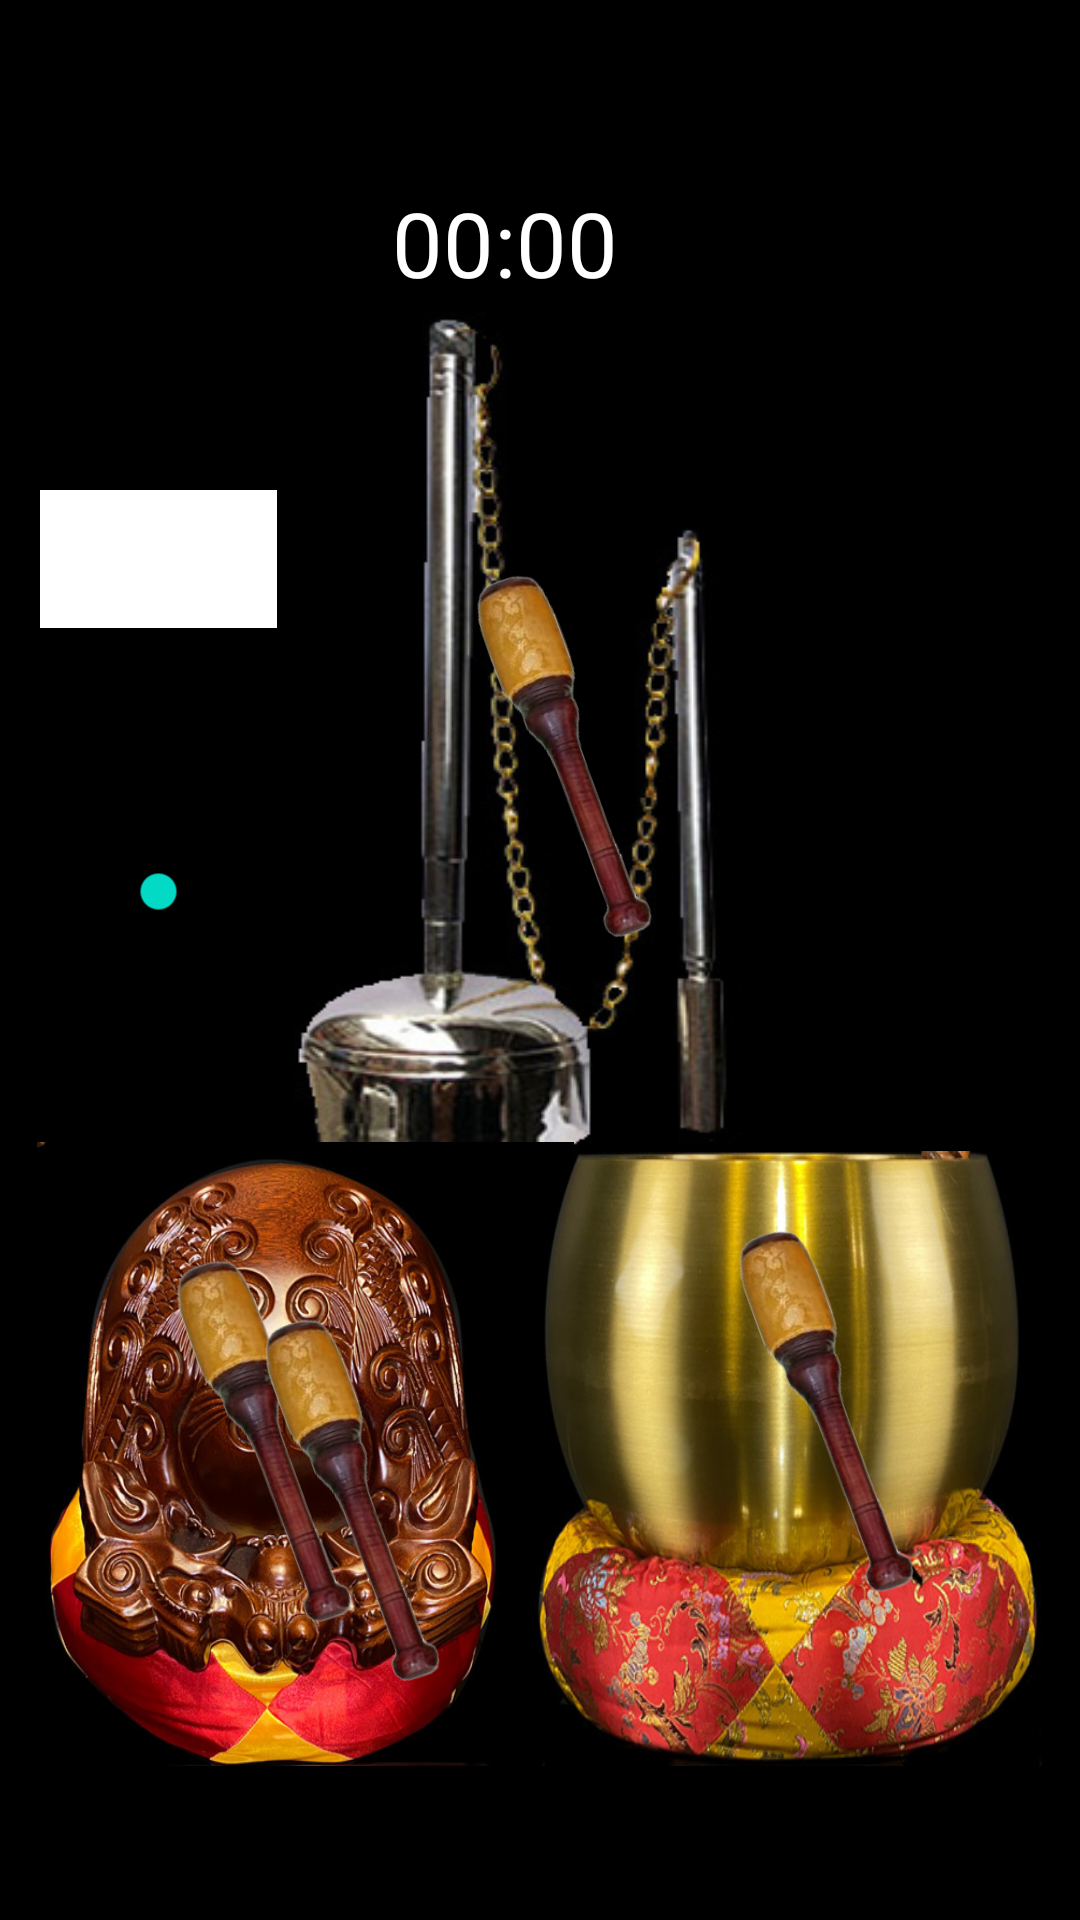

Write the Android layout XML for this screen, with the resource values it uses.
<!-- AndroidManifest.xml: application theme Theme.ViengChua2 -->
<!-- res/layout/activity_go_mo_tung_kinh.xml -->
<?xml version="1.0" encoding="utf-8"?>
<androidx.constraintlayout.widget.ConstraintLayout xmlns:android="http://schemas.android.com/apk/res/android"
    xmlns:app="http://schemas.android.com/apk/res-auto"
    xmlns:tools="http://schemas.android.com/tools"
    android:layout_width="match_parent"
    android:layout_height="match_parent"
    android:background="@color/black"
    tools:context=".GoMoTungKinh">

    <Chronometer
        android:id="@+id/simpleChronometer"
        android:layout_width="153dp"
        android:layout_height="45dp"
        android:textColor="@color/white"
        android:textSize="30dp"
        app:layout_constraintBottom_toBottomOf="parent"
        app:layout_constraintEnd_toEndOf="parent"
        app:layout_constraintHorizontal_bias="0.631"
        app:layout_constraintStart_toStartOf="parent"
        app:layout_constraintTop_toTopOf="parent"
        app:layout_constraintVertical_bias="0.102" />

    <ImageButton
        android:id="@+id/kchuong"
        android:layout_width="193dp"
        android:layout_height="313dp"
        android:paddingHorizontal="0dp"
        android:paddingVertical="0dp"
        android:scaleType="fitXY"
        app:layout_constraintBottom_toBottomOf="parent"
        app:layout_constraintEnd_toEndOf="parent"
        app:layout_constraintStart_toStartOf="parent"
        app:layout_constraintTop_toTopOf="parent"
        app:layout_constraintVertical_bias="0.299"
        app:srcCompat="@drawable/kchuong" />

    <ImageButton
        android:id="@+id/mo"
        android:layout_width="179dp"
        android:layout_height="208dp"
        android:adjustViewBounds="true"
        android:cropToPadding="false"
        android:paddingHorizontal="0dp"
        android:paddingVertical="0dp"
        android:scaleType="fitXY"
        app:layout_constraintBottom_toBottomOf="parent"
        app:layout_constraintEnd_toEndOf="parent"
        app:layout_constraintHorizontal_bias="0.068"
        app:layout_constraintStart_toStartOf="parent"
        app:layout_constraintTop_toTopOf="parent"
        app:layout_constraintVertical_bias="0.881"
        app:srcCompat="@drawable/mo" />

    <ImageButton
        android:id="@+id/chuong"
        android:layout_width="172dp"
        android:layout_height="205dp"
        android:paddingHorizontal="0dp"
        android:paddingVertical="0dp"
        android:scaleType="fitXY"
        app:layout_constraintBottom_toBottomOf="parent"
        app:layout_constraintEnd_toEndOf="parent"
        app:layout_constraintHorizontal_bias="0.933"
        app:layout_constraintStart_toStartOf="parent"
        app:layout_constraintTop_toTopOf="parent"
        app:layout_constraintVertical_bias="0.882"
        app:srcCompat="@drawable/chuong" />

    <ImageView
        android:id="@+id/dui1"
        android:layout_width="60dp"
        android:layout_height="129dp"
        android:rotation="-20"
        app:layout_constraintBottom_toBottomOf="parent"
        app:layout_constraintEnd_toEndOf="parent"
        app:layout_constraintHorizontal_bias="0.196"
        app:layout_constraintStart_toStartOf="parent"
        app:layout_constraintTop_toTopOf="parent"
        app:layout_constraintVertical_bias="0.815"
        app:srcCompat="@drawable/dui" />

    <ImageView
        android:id="@+id/dui2"
        android:layout_width="60dp"
        android:layout_height="129dp"
        android:rotation="-20"
        app:layout_constraintBottom_toBottomOf="parent"
        app:layout_constraintEnd_toEndOf="parent"
        app:layout_constraintHorizontal_bias="0.82"
        app:layout_constraintStart_toStartOf="parent"
        app:layout_constraintTop_toTopOf="parent"
        app:layout_constraintVertical_bias="0.795"
        app:srcCompat="@drawable/dui" />

    <ImageView
        android:id="@+id/dui3"
        android:layout_width="60dp"
        android:layout_height="129dp"
        android:rotation="-20"
        app:layout_constraintBottom_toBottomOf="parent"
        app:layout_constraintEnd_toEndOf="parent"
        app:layout_constraintHorizontal_bias="0.529"
        app:layout_constraintStart_toStartOf="parent"
        app:layout_constraintTop_toTopOf="parent"
        app:layout_constraintVertical_bias="0.368"
        app:srcCompat="@drawable/dui" />

    <SeekBar
        android:id="@+id/seekBar"
        android:layout_width="58dp"
        android:layout_height="151dp"
        android:min="1"
        android:max="4"
        android:progress="1"
        android:rotation="270"
        app:layout_constraintBottom_toBottomOf="parent"
        app:layout_constraintEnd_toEndOf="parent"
        app:layout_constraintHorizontal_bias="0.079"
        app:layout_constraintStart_toStartOf="parent"
        app:layout_constraintTop_toTopOf="parent"
        app:layout_constraintVertical_bias="0.427" />

    <Button
        android:id="@+id/auto"
        android:layout_width="79dp"
        android:layout_height="46dp"
        android:text="Auto"
        android:background="@color/white"
        android:textColor="@color/white"
        app:layout_constraintBottom_toBottomOf="parent"
        app:layout_constraintEnd_toEndOf="parent"
        app:layout_constraintHorizontal_bias="0.048"
        app:layout_constraintStart_toStartOf="parent"
        app:layout_constraintTop_toTopOf="parent"
        app:layout_constraintVertical_bias="0.275" />

    <ImageView
        android:id="@+id/dui4"
        android:layout_width="60dp"
        android:layout_height="129dp"
        android:rotation="-20"
        app:layout_constraintBottom_toBottomOf="parent"
        app:layout_constraintEnd_toEndOf="parent"
        app:layout_constraintHorizontal_bias="0.293"
        app:layout_constraintStart_toStartOf="parent"
        app:layout_constraintTop_toTopOf="parent"
        app:layout_constraintVertical_bias="0.853"
        app:srcCompat="@drawable/dui" />

    <TextView
        android:id="@+id/textView"
        android:layout_width="55dp"
        android:layout_height="35dp"
        android:layout_marginBottom="20dp"
        android:textAlignment="center"
        android:textColor="#ECE8E8"
        android:textSize="24sp"
        app:layout_constraintBottom_toBottomOf="parent"
        app:layout_constraintEnd_toEndOf="parent"
        app:layout_constraintHorizontal_bias="0.087"
        app:layout_constraintStart_toStartOf="parent"
        app:layout_constraintTop_toTopOf="parent"
        app:layout_constraintVertical_bias="0.606" />


</androidx.constraintlayout.widget.ConstraintLayout>
<!-- resources referenced by this layout -->
<resources>
  <!-- drawable chuong: jpg bitmap (drawable-v24, 76398 bytes) -->
  <!-- drawable dui: png bitmap (drawable-v24, 27445 bytes) -->
  <!-- drawable kchuong: jpg bitmap (drawable-v24, 22810 bytes) -->
  <!-- drawable mo: jpg bitmap (drawable-v24, 120261 bytes) -->
  <style name="Theme.ViengChua2" parent="Theme.MaterialComponents.DayNight.DarkActionBar">
          
          <item name="colorPrimary">@color/purple_500</item>
          <item name="colorPrimaryVariant">@color/purple_700</item>
          <item name="colorOnPrimary">@color/white</item>
          
          <item name="colorSecondary">@color/teal_200</item>
          <item name="colorSecondaryVariant">@color/teal_700</item>
          <item name="colorOnSecondary">@color/black</item>
          
          <item name="android:statusBarColor">?attr/colorPrimaryVariant</item>
          
      </style>
  <!-- not gathered from this repository: default colours our renderer supplied (Android Studio template values) -->
  <color name="purple_500">#FF6200EE</color>
  <color name="purple_700">#FF3700B3</color>
  <color name="teal_200">#FF03DAC5</color>
  <color name="teal_700">#FF018786</color>
  <color name="black">#FF000000</color>
  <color name="white">#FFFFFFFF</color>
</resources>
